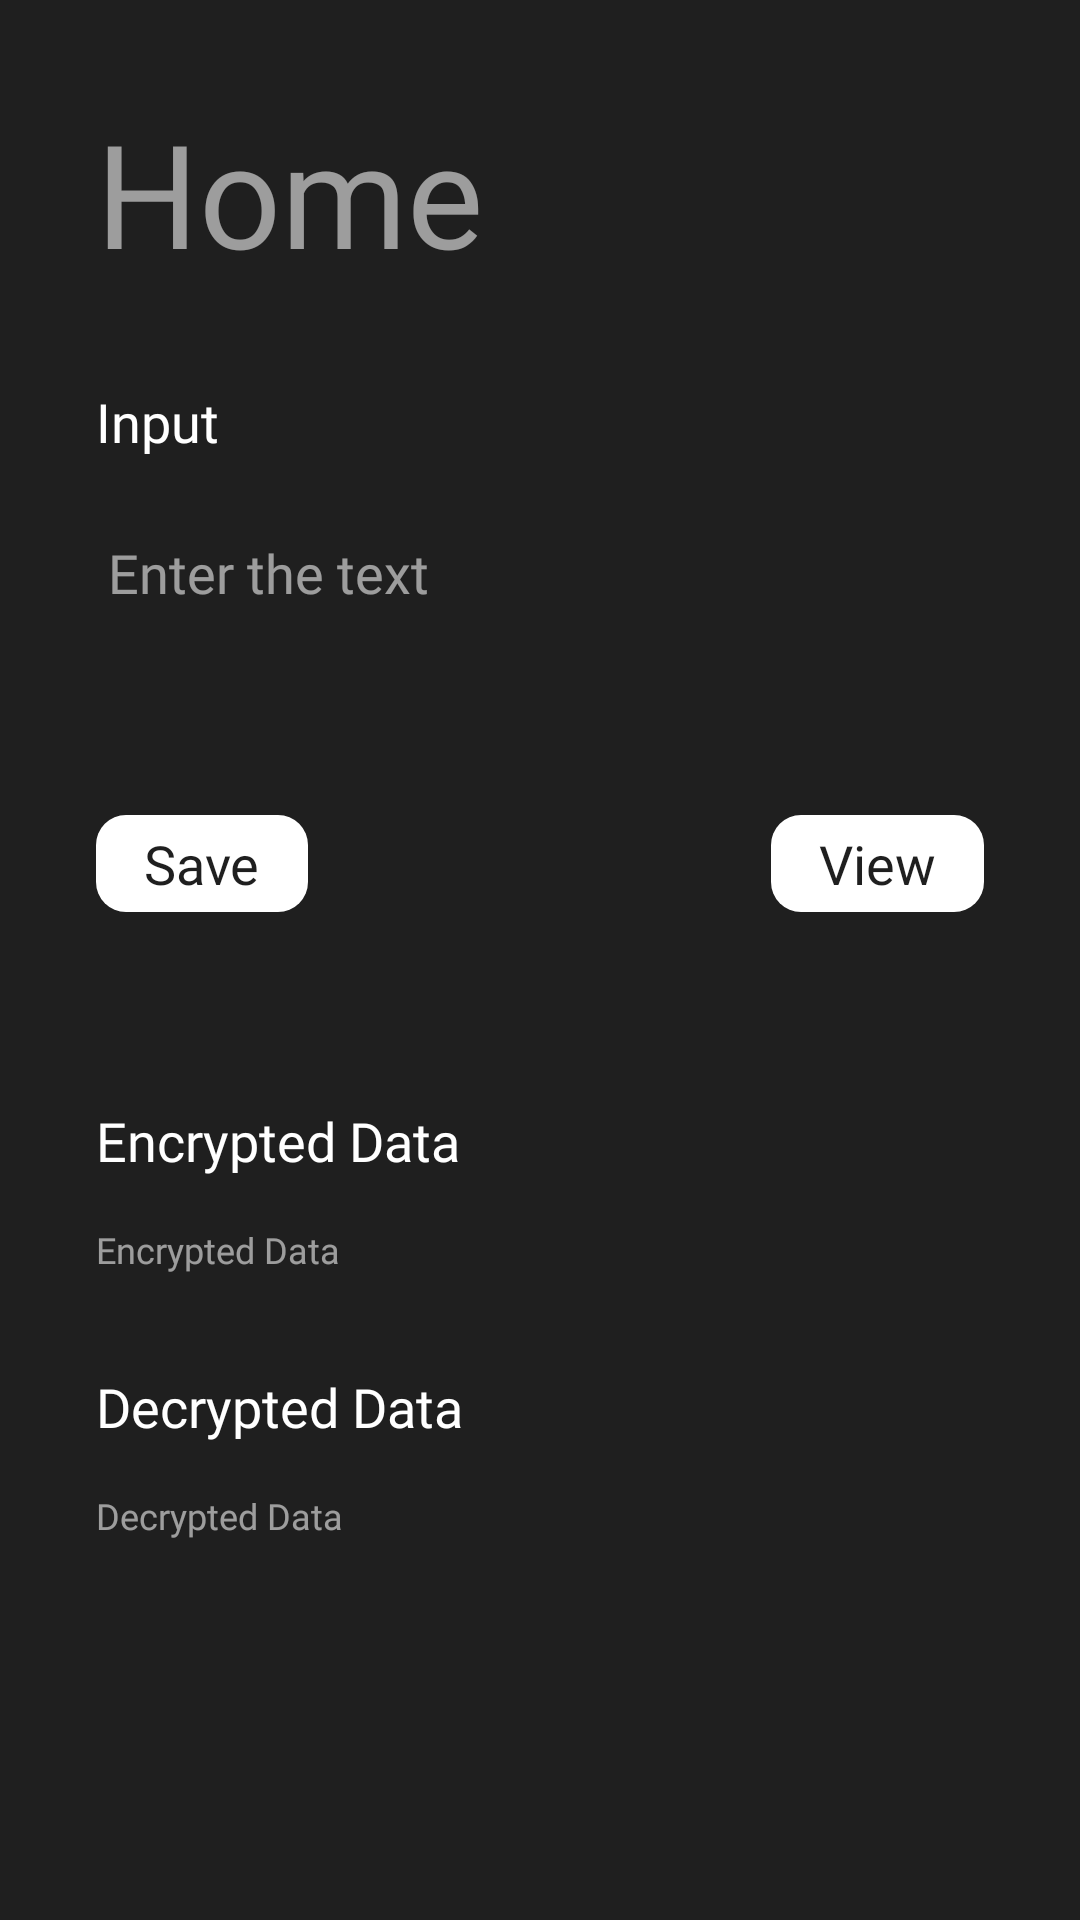

Layout XML and referenced resources for this Android screen:
<!-- AndroidManifest.xml: application theme Theme.HEDP -->
<!-- res/layout/activity_home.xml -->
<?xml version="1.0" encoding="utf-8"?>
<androidx.constraintlayout.widget.ConstraintLayout xmlns:android="http://schemas.android.com/apk/res/android"
    xmlns:app="http://schemas.android.com/apk/res-auto"
    xmlns:tools="http://schemas.android.com/tools"
    android:layout_width="match_parent"
    android:layout_height="match_parent"
    android:background="@color/background"
    tools:context=".Home">

    <TextView
        android:id="@+id/header"
        android:layout_width="wrap_content"
        android:layout_height="wrap_content"
        android:layout_marginStart="0dp"
        android:layout_marginTop="32dp"
        android:fontFamily="@font/poppins_semibold"
        android:text="Home"
        android:textColor="@color/inactive_text"
        android:textSize="48sp"
        app:layout_constraintStart_toStartOf="@id/barrier_l"
        app:layout_constraintTop_toTopOf="parent" />

    <EditText
        android:id="@+id/text"
        android:layout_width="0dp"
        android:layout_height="wrap_content"
        android:layout_marginTop="16dp"
        android:backgroundTint="@color/transparent"
        android:ems="10"
        android:fontFamily="@font/poppins"
        android:hint="Enter the text"
        android:inputType="textPersonName"
        android:text=""
        android:textColor="@color/active_text"
        android:textColorHint="@color/inactive_text"
        app:layout_constraintEnd_toEndOf="@id/barrier_r"
        app:layout_constraintStart_toStartOf="@id/barrier_l"
        app:layout_constraintTop_toBottomOf="@+id/label1" />

    <TextView
        android:id="@+id/error"
        android:layout_width="wrap_content"
        android:layout_height="wrap_content"
        android:layout_marginTop="8dp"
        android:fontFamily="@font/poppins"
        android:text=""
        android:textColor="@color/error"
        android:textSize="16sp"
        app:layout_constraintLeft_toRightOf="@id/barrier_l"
        app:layout_constraintTop_toBottomOf="@+id/text" />

    <TextView
        android:id="@+id/label1"
        android:layout_width="wrap_content"
        android:layout_height="wrap_content"
        android:layout_marginTop="32dp"
        android:fontFamily="@font/poppins"
        android:text="Input"
        android:textColor="@color/active_text"
        android:textSize="18sp"
        app:layout_constraintLeft_toRightOf="@id/barrier_l"
        app:layout_constraintTop_toBottomOf="@+id/header" />

    <androidx.constraintlayout.widget.Barrier
        android:id="@+id/barrier_l"
        android:layout_width="wrap_content"
        android:layout_height="wrap_content"
        app:barrierDirection="left"
        app:constraint_referenced_ids="space" />

    <androidx.constraintlayout.widget.Barrier
        android:id="@+id/barrier_r"
        android:layout_width="wrap_content"
        android:layout_height="wrap_content"
        app:barrierDirection="right"
        app:constraint_referenced_ids="space" />

    <Space
        android:id="@+id/space"
        android:layout_width="0dp"
        android:layout_height="wrap_content"
        android:layout_marginStart="32dp"
        android:layout_marginEnd="32dp"
        android:layout_marginBottom="8dp"
        app:layout_constraintBottom_toBottomOf="parent"
        app:layout_constraintEnd_toEndOf="parent"
        app:layout_constraintStart_toStartOf="parent" />

    <TextView
        android:id="@+id/save_button"
        android:layout_width="wrap_content"
        android:layout_height="wrap_content"
        android:layout_marginTop="32dp"
        android:background="@drawable/button_bg"
        android:fontFamily="@font/poppins"
        android:paddingStart="16dp"
        android:paddingTop="4dp"
        android:paddingEnd="16dp"
        android:paddingBottom="4dp"
        android:text="Save"
        android:textColor="@color/background"
        android:textSize="18sp"
        app:layout_constraintStart_toStartOf="@id/barrier_l"
        app:layout_constraintTop_toBottomOf="@+id/error"
        tools:layout_editor_absoluteX="47dp" />

    <TextView
        android:id="@+id/view_button"
        android:layout_width="wrap_content"
        android:layout_height="wrap_content"
        android:layout_marginTop="32dp"
        android:background="@drawable/button_bg"
        android:fontFamily="@font/poppins"
        android:paddingStart="16dp"
        android:paddingTop="4dp"
        android:paddingEnd="16dp"
        android:paddingBottom="4dp"
        android:text="View"
        android:textColor="@color/background"
        android:textSize="18sp"
        app:layout_constraintEnd_toEndOf="@id/barrier_r"
        app:layout_constraintTop_toBottomOf="@+id/error"
        tools:layout_editor_absoluteX="47dp" />

    <TextView
        android:id="@+id/label2"
        android:layout_width="wrap_content"
        android:layout_height="wrap_content"
        android:layout_marginTop="64dp"
        android:fontFamily="@font/poppins"
        android:text="Encrypted Data"
        android:textColor="@color/active_text"
        android:textSize="18sp"
        app:layout_constraintLeft_toRightOf="@id/barrier_l"
        app:layout_constraintTop_toBottomOf="@+id/save_button" />

    <TextView
        android:id="@+id/e_text"
        android:layout_width="0dp"
        android:layout_height="wrap_content"
        android:layout_marginTop="16dp"
        android:fontFamily="@font/poppins"
        android:text="Encrypted Data"
        android:textColor="@color/inactive_text"
        android:textSize="12sp"
        app:layout_constraintEnd_toEndOf="@id/barrier_r"
        app:layout_constraintStart_toStartOf="@id/barrier_l"
        app:layout_constraintTop_toBottomOf="@+id/label2" />


    <TextView
        android:id="@+id/label3"
        android:layout_width="wrap_content"
        android:layout_height="wrap_content"
        android:layout_marginTop="32dp"
        android:fontFamily="@font/poppins"
        android:text="Decrypted Data"
        android:textColor="@color/active_text"
        android:textSize="18sp"
        app:layout_constraintLeft_toRightOf="@id/barrier_l"
        app:layout_constraintTop_toBottomOf="@+id/e_text" />

    <TextView
        android:id="@+id/d_text"
        android:layout_width="0dp"
        android:layout_height="wrap_content"
        android:layout_marginTop="16dp"
        android:fontFamily="@font/poppins"
        android:text="Decrypted Data"
        android:textColor="@color/inactive_text"
        android:textSize="12sp"
        app:layout_constraintEnd_toEndOf="@id/barrier_r"
        app:layout_constraintStart_toStartOf="@id/barrier_l"
        app:layout_constraintTop_toBottomOf="@+id/label3" />

    <ImageButton
        android:id="@+id/chat_button"
        android:layout_width="wrap_content"
        android:layout_height="wrap_content"
        android:layout_marginTop="24dp"
        android:layout_marginEnd="0dp"
        android:backgroundTint="@color/transparent"
        android:padding="8dp"
        android:scaleType="fitCenter"
        app:layout_constraintEnd_toEndOf="@id/barrier_r"
        app:layout_constraintTop_toTopOf="parent"
        app:srcCompat="@drawable/ic_chat_icon" />

</androidx.constraintlayout.widget.ConstraintLayout>
<!-- resources referenced by this layout -->
<resources>
  <color name="active_text">#FFFFFF</color>
  <color name="background">#1F1F1F</color>
  <color name="error">#FF7A7A</color>
  <color name="inactive_text">#99F1F1F1</color>
  <color name="transparent">#00FFFFFF</color>
  <!-- drawable button_bg (drawable) -->
  <?xml version="1.0" encoding="utf-8"?>
  <shape xmlns:android="http://schemas.android.com/apk/res/android">
  
      <solid android:color="@color/active_text"/>
      <corners android:radius="10dp"/>
  
  </shape>
  <style name="Theme.HEDP" parent="Theme.MaterialComponents.DayNight.NoActionBar">
          
          <item name="colorPrimary">#1F1F1F</item>
          <item name="colorPrimaryVariant">#0C0C0C</item>
          <item name="colorOnPrimary">@color/white</item>
          
          <item name="colorSecondary">@color/teal_200</item>
          <item name="colorSecondaryVariant">@color/teal_700</item>
          <item name="colorOnSecondary">@color/black</item>
          
          <item name="android:statusBarColor" tools:targetApi="l">#1F1F1F</item>
          
          <item name="android:navigationBarColor">#1F1F1F</item>
  
          <item name="fontFamily">@font/poppins_medium</item>
      </style>
  <color name="white">#FFFFFFFF</color>
  <color name="teal_200">#FF03DAC5</color>
  <color name="teal_700">#FF018786</color>
  <color name="black">#FF000000</color>
</resources>
